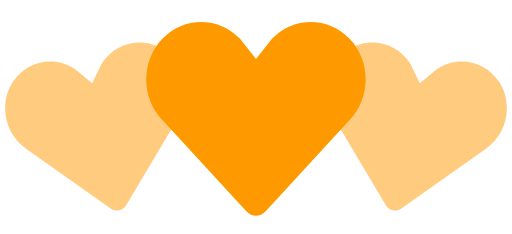
t = 0.00 s
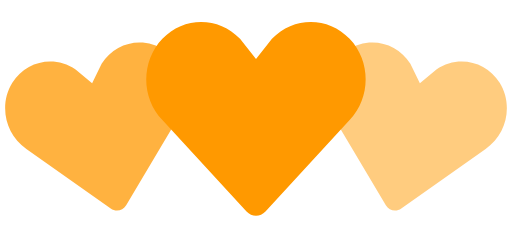
t = 0.35 s
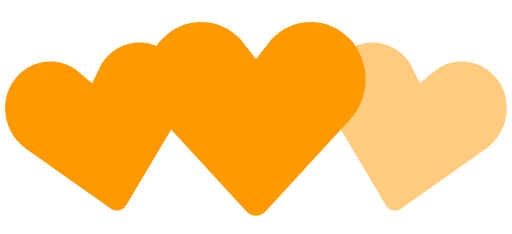
t = 0.70 s
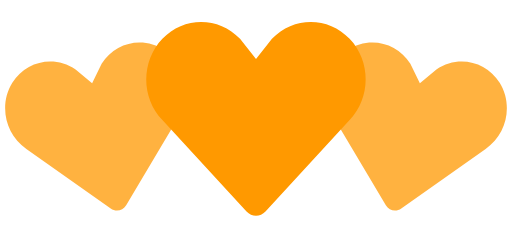
t = 1.05 s
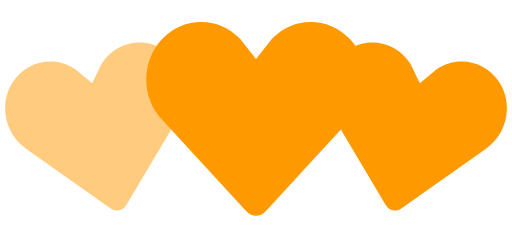
t = 1.40 s
t = 1.75 s: frame unchanged from t = 1.05 s, image omitted

The animated SVG that drew these frames (rendered in a browser with its animation timeline set to each time). Animation: 2 SMIL elements (animate=2); one cycle of 2.10 s, repeats indefinitely.

<svg width="100px" height="100px" viewBox="0 0 140 64" xmlns="http://www.w3.org/2000/svg" fill="#FF9900">
    <path d="M30.262 57.02L7.195 40.723c-5.84-3.976-7.56-12.06-3.842-18.063 3.715-6 11.467-7.65 17.306-3.68l4.52 3.76 2.6-5.274c3.717-6.002 11.47-7.65 17.305-3.68 5.84 3.97 7.56 12.054 3.842 18.062L34.49 56.118c-.897 1.512-2.793 1.915-4.228.9z" fill-opacity=".5">
        <animate attributeName="fill-opacity"
             begin="0s" dur="1.4s"
             values="0.5;1;0.5"
             calcMode="linear"
             repeatCount="indefinite" />
    </path>
    <path d="M105.512 56.12l-14.44-24.272c-3.716-6.008-1.996-14.093 3.843-18.062 5.835-3.97 13.588-2.322 17.306 3.68l2.6 5.274 4.52-3.76c5.84-3.97 13.592-2.32 17.307 3.68 3.718 6.003 1.998 14.088-3.842 18.064L109.74 57.02c-1.434 1.014-3.33.61-4.228-.9z" fill-opacity=".5">
        <animate attributeName="fill-opacity"
             begin="0.7s" dur="1.4s"
             values="0.5;1;0.5"
             calcMode="linear"
             repeatCount="indefinite" />
    </path>
    <path d="M67.408 57.834l-23.01-24.98c-5.864-6.15-5.864-16.108 0-22.248 5.86-6.14 15.37-6.14 21.234 0L70 16.168l4.368-5.562c5.863-6.14 15.375-6.14 21.235 0 5.863 6.14 5.863 16.098 0 22.247l-23.007 24.98c-1.43 1.556-3.757 1.556-5.188 0z" />
</svg>
